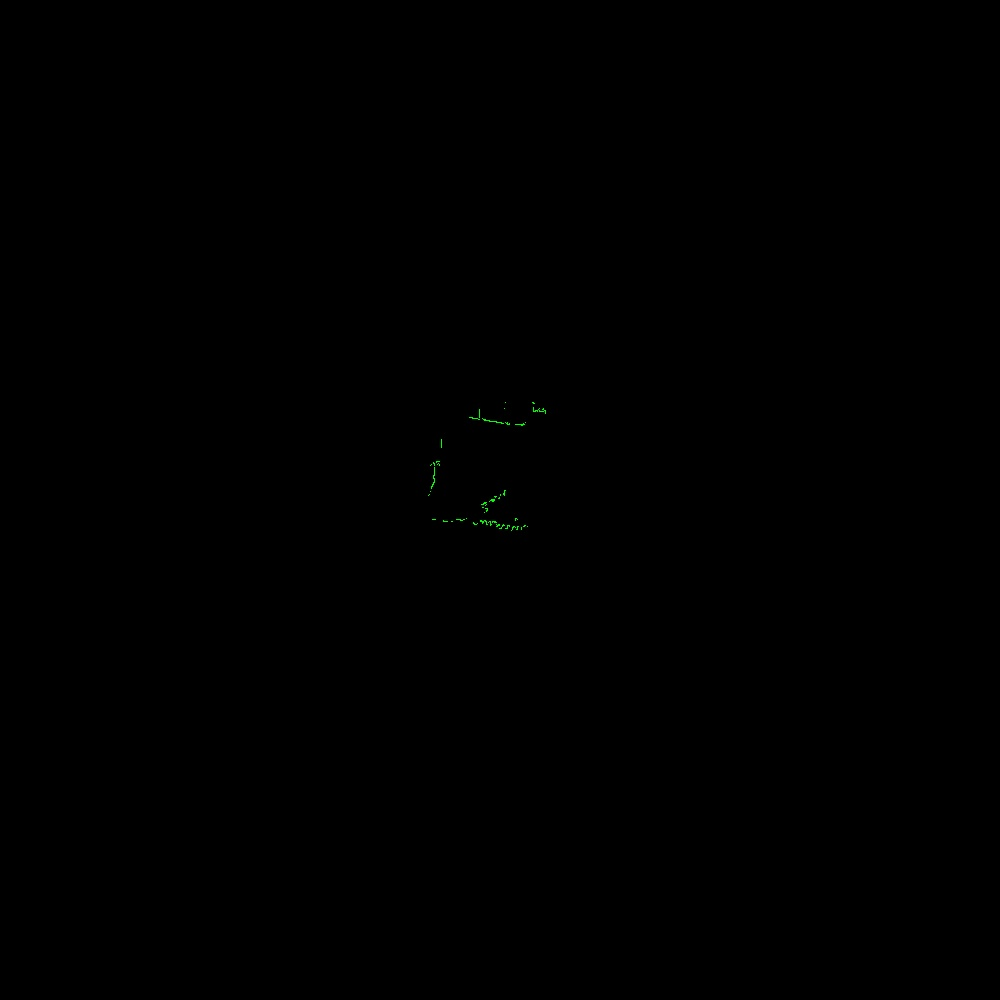

The file beside this chart, header and first rows:
azimuth_deg, distance_m, rssi
45.5, 0.186, 166
45.7, 0.192, 164
45.9, 0.195, 164
46.1, 0.185, 169
46.3, 0.192, 165
46.5, 0.192, 167
46.7, 0.193, 164
46.9, 0.189, 165
47.1, 0.187, 165
47.3, 0.19, 164
47.5, 0.196, 162
47.7, 0.199, 160
47.9, 0.192, 165
48.1, 0.194, 162
48.3, 0.188, 167
48.5, 0.193, 163
48.7, 0.196, 163
48.9, 0.199, 162
49.1, 0.193, 165
49.3, 0.194, 162
49.5, 0.199, 160
49.7, 0.202, 160
49.9, 0.201, 162
50.1, 0.208, 157
50.3, 0.207, 159
50.5, 0.209, 157
50.7, 0.205, 160
50.9, 0.201, 163
51.1, 0.208, 159
51.3, 0.201, 161
51.5, 0.212, 156
51.7, 0.215, 154
51.9, 0.204, 161
52.1, 0.205, 160
52.3, 0.209, 160
52.5, 0.206, 162
52.7, 0.207, 162
52.9, 0.205, 161
53.1, 0.205, 163
53.3, 0.209, 161
53.5, 0.213, 159
53.7, 0.212, 161
53.9, 0.209, 160
54.1, 0.215, 156
54.3, 0.213, 160
54.5, 0.217, 158
54.7, 0.215, 158
54.9, 0.213, 154
55.1, 0.213, 156
55.3, 0.215, 155
55.5, 0.22, 153
55.7, 0.21, 157
55.9, 0.212, 157
56.1, 0.215, 157
56.3, 0.215, 155
56.5, 0.223, 155
56.7, 0.217, 158
56.9, 0.214, 159
57.1, 0.207, 163
57.3, 0.202, 166
... 1,234 more rows
